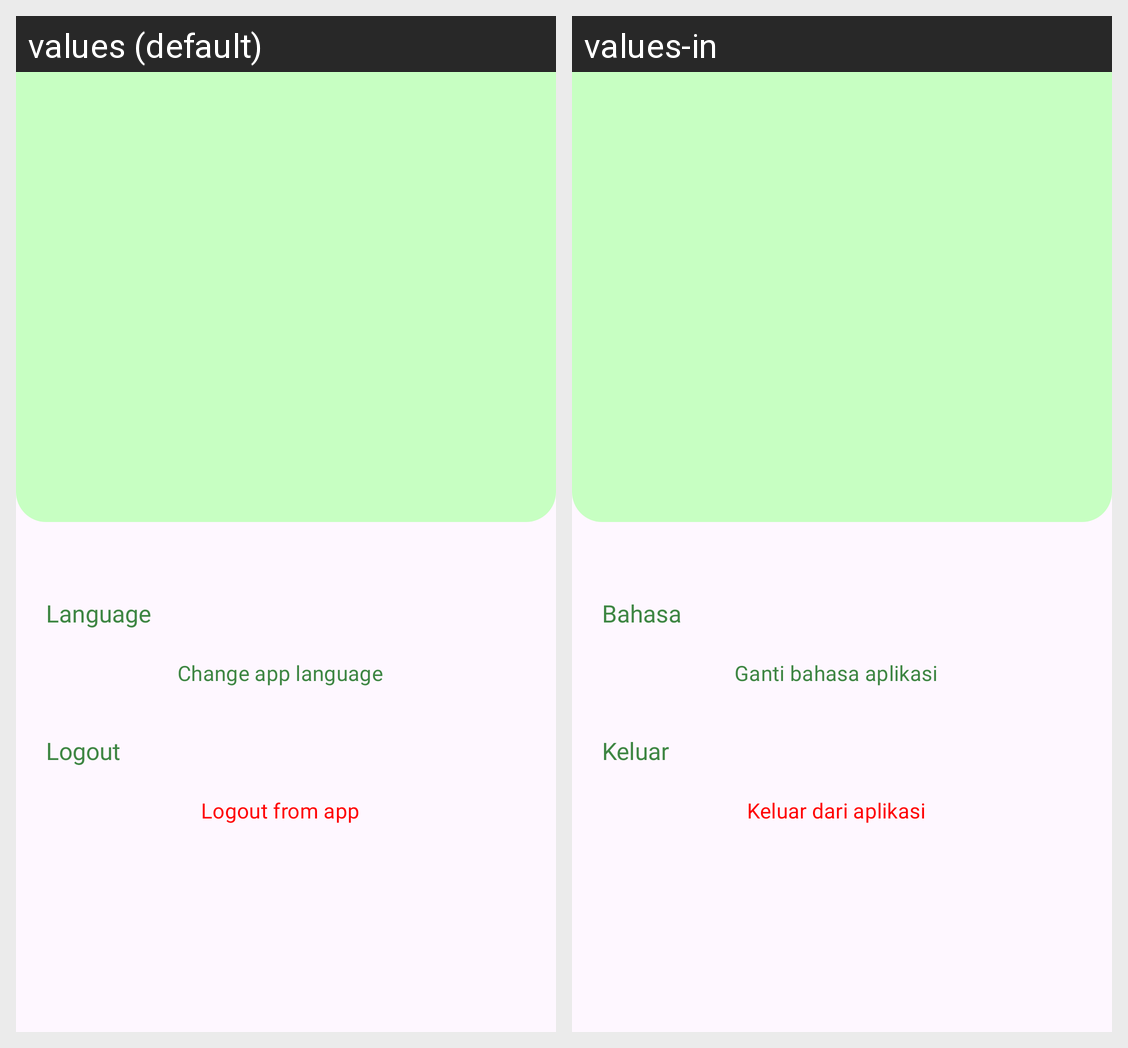

Strings drawn on this Android screen and how each of the app's shown locales translates them:
Android screen res/layout/fragment_profile.xml rendered under 2 locales, left to right: values (default), values-in. Device: Nexus 5 (rendered at 1080×1920; each locale shown at half size, 540×960, under a caption strip naming it); theme Theme.IncomeifyApp.
Strings drawn on this screen, with the default value and each locale's value (text and hints the layout hard-codes, and strings that could not be matched under every locale, appear in the picture but are not listed):

language
  values: Language
  values-in: Bahasa

change_app_language
  values: Change app language
  values-in: Ganti bahasa aplikasi

logout
  values: Logout
  values-in: Keluar

logout_from_app
  values: Logout from app
  values-in: Keluar dari aplikasi
